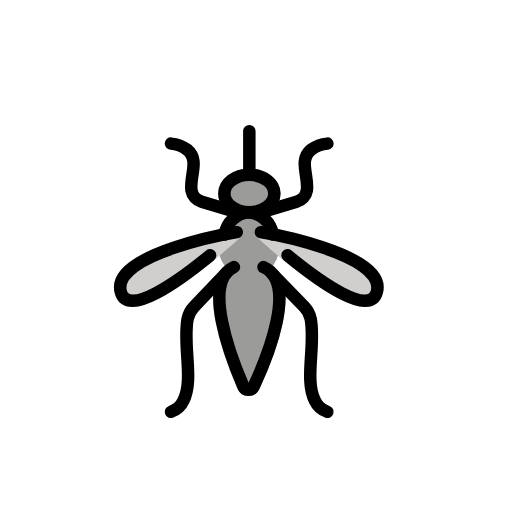
t = 0.00 s
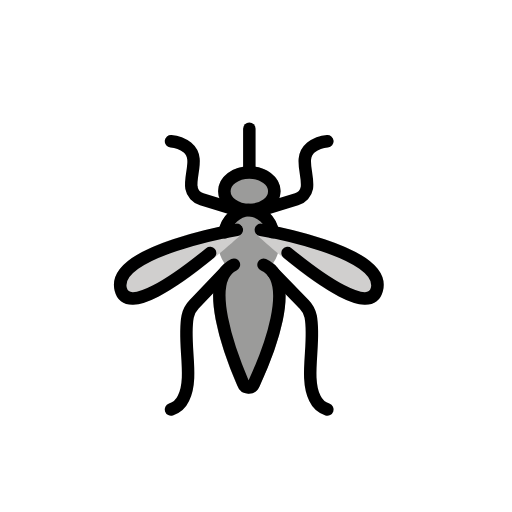
t = 0.48 s
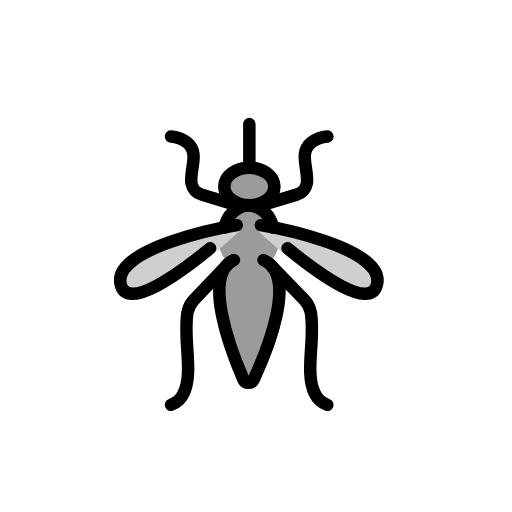
t = 1.43 s
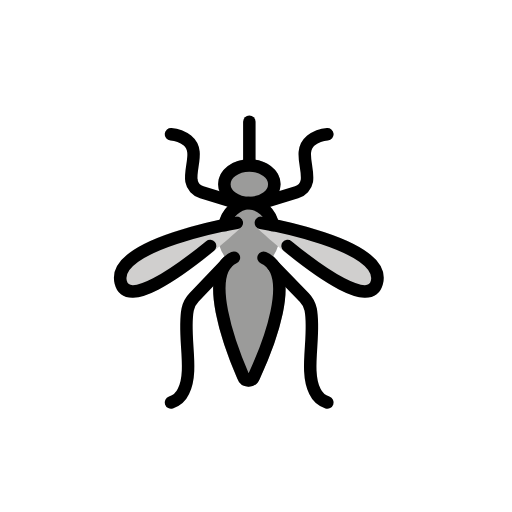
t = 1.90 s
t = 2.38 s: frame unchanged from t = 1.43 s, image omitted
t = 3.33 s: frame unchanged from t = 0.48 s, image omitted

The animated SVG that drew these frames (rendered in a browser with its animation timeline set to each time). Animation: 1 SMIL element (animateTransform=1); one cycle of 3.80 s, repeats indefinitely.

<?xml version='1.0' encoding='utf-8'?>
<svg xmlns="http://www.w3.org/2000/svg" id="emoji" viewBox="-5 -5 82 82" width="200" height="200" role="img">
  <title>OpenMoji: mosquito</title><g><g id="color">
    <path fill="#9b9b9a" d="M34.9328,30c-2.7569,0-5-1.7939-5-4s2.2431-4,5-4,5,1.7939,5,4S37.69,30,34.9328,30Z" />
    <path fill="#9b9b9a" d="M34.8107,58.4307h-.0273a1.9415,1.9415,0,0,1-1.7491-1.2217c-2.5937-6.0069-6.09-16.126-2.0742-19.6475a6.4549,6.4549,0,0,1-1.1182-3.6894c0-3.2383,2.2432-5.8721,5-5.8721s5,2.6338,5,5.8721a6.4553,6.4553,0,0,1-1.1113,3.6806,5.0379,5.0379,0,0,1,1.5127,2.1739c1.7393,4.6357-1.56,12.98-3.6836,17.54A1.9337,1.9337,0,0,1,34.8107,58.4307Z" />
    <path fill="#d0cfce" d="M16.17,44.1592a3.2,3.2,0,0,1-.9063-.12A2.7026,2.7026,0,0,1,13.37,41.97a3.8428,3.8428,0,0,1,.5761-3.1572c3.2041-4.9131,17.2354-7.3506,18.8252-7.6123a1,1,0,0,1,.8418,1.72C31.49,34.8867,21.2091,44.1592,16.17,44.1592Z" />
    <path fill="#d0cfce" d="M53.53,44.1592c-5.039,0-15.3193-9.2725-17.4424-11.2393A1,1,0,0,1,36.93,31.2c1.59.2617,15.6211,2.6992,18.8243,7.6123A3.8428,3.8428,0,0,1,56.33,41.97a2.7026,2.7026,0,0,1-1.8935,2.0694A3.2358,3.2358,0,0,1,53.53,44.1592Z" />
  </g>
  <g id="line">
    <path fill="none" stroke="#000" stroke-linecap="round" stroke-linejoin="round" stroke-width="2" d="M32.9333,29l-5.62-1.7039a2.3058,2.3058,0,0,1-1.6492-1.8186c-.3233-2.2111,1.3384-4.8413-.6468-6.4775a5.2711,5.2711,0,0,0-2.6387-1" />
    <path fill="none" stroke="#000" stroke-linecap="round" stroke-linejoin="round" stroke-width="2" d="M47.4332,18a5.2711,5.2711,0,0,0-2.6387,1c-1.9851,1.6362-.3234,4.2664-.6468,6.4775a2.3057,2.3057,0,0,1-1.6491,1.8186L36.8784,29" />
    <ellipse cx="34.9332" cy="26" rx="4" ry="3" fill="none" stroke="#000" stroke-linecap="round" stroke-linejoin="round" stroke-width="2" />
    <line x1="34.9332" x2="34.9332" y1="22" y2="16" fill="none" stroke="#000" stroke-linecap="round" stroke-linejoin="round" stroke-width="2" />
    <path fill="none" stroke="#000" stroke-linecap="round" stroke-linejoin="round" stroke-width="2" d="M31.2938,38.6511,26.098,44.107a3.9354,3.9354,0,0,0-1.0441,1.9566c-.81,4.203,1.0276,9.7935-.6755,13.1061a3.3882,3.3882,0,0,1-2,1.7886" />
    <path fill="none" stroke="#000" stroke-linecap="round" stroke-linejoin="round" stroke-width="2" d="M47.4332,60.9583a3.3887,3.3887,0,0,1-2-1.7886c-1.703-3.3126.1351-8.9031-.6755-13.1061a3.9346,3.9346,0,0,0-1.0441-1.9566L38.6927,38.95" />
    <path fill="none" stroke="#000" stroke-linecap="round" stroke-linejoin="round" stroke-width="2" d="M32.9333,32.1866s-20.1915,3.326-18.5939,9.5345c1.0775,4.1874,9.16-1.6108,14.3078-5.83" />
    <path fill="none" stroke="#000" stroke-linecap="round" stroke-linejoin="round" stroke-width="2" d="M36.768,32.1866s20.1914,3.326,18.5938,9.5345c-1.0775,4.1874-9.16-1.6108-14.3077-5.83" />
    <path fill="none" stroke="#000" stroke-linecap="round" stroke-linejoin="round" stroke-width="2" d="M38.6927,32.5485A4.2121,4.2121,0,0,0,34.8421,29a4.2131,4.2131,0,0,0-3.8516,3.5526" />
    <path fill="none" stroke="#000" stroke-linecap="round" stroke-linejoin="round" stroke-width="2" d="M32.464,37.77c-5.1074,2.36-.5168,14.4,1.4882,19.0441a.9024.9024,0,0,0,1.701.031c2.1418-4.6021,7.0783-16.6129,1.5535-19.0616" />
  </g>
<animateTransform attributeName="transform" type="translate" values="0 0;0 -1.5;0 0" dur="3.8s" repeatCount="indefinite" /></g></svg>
